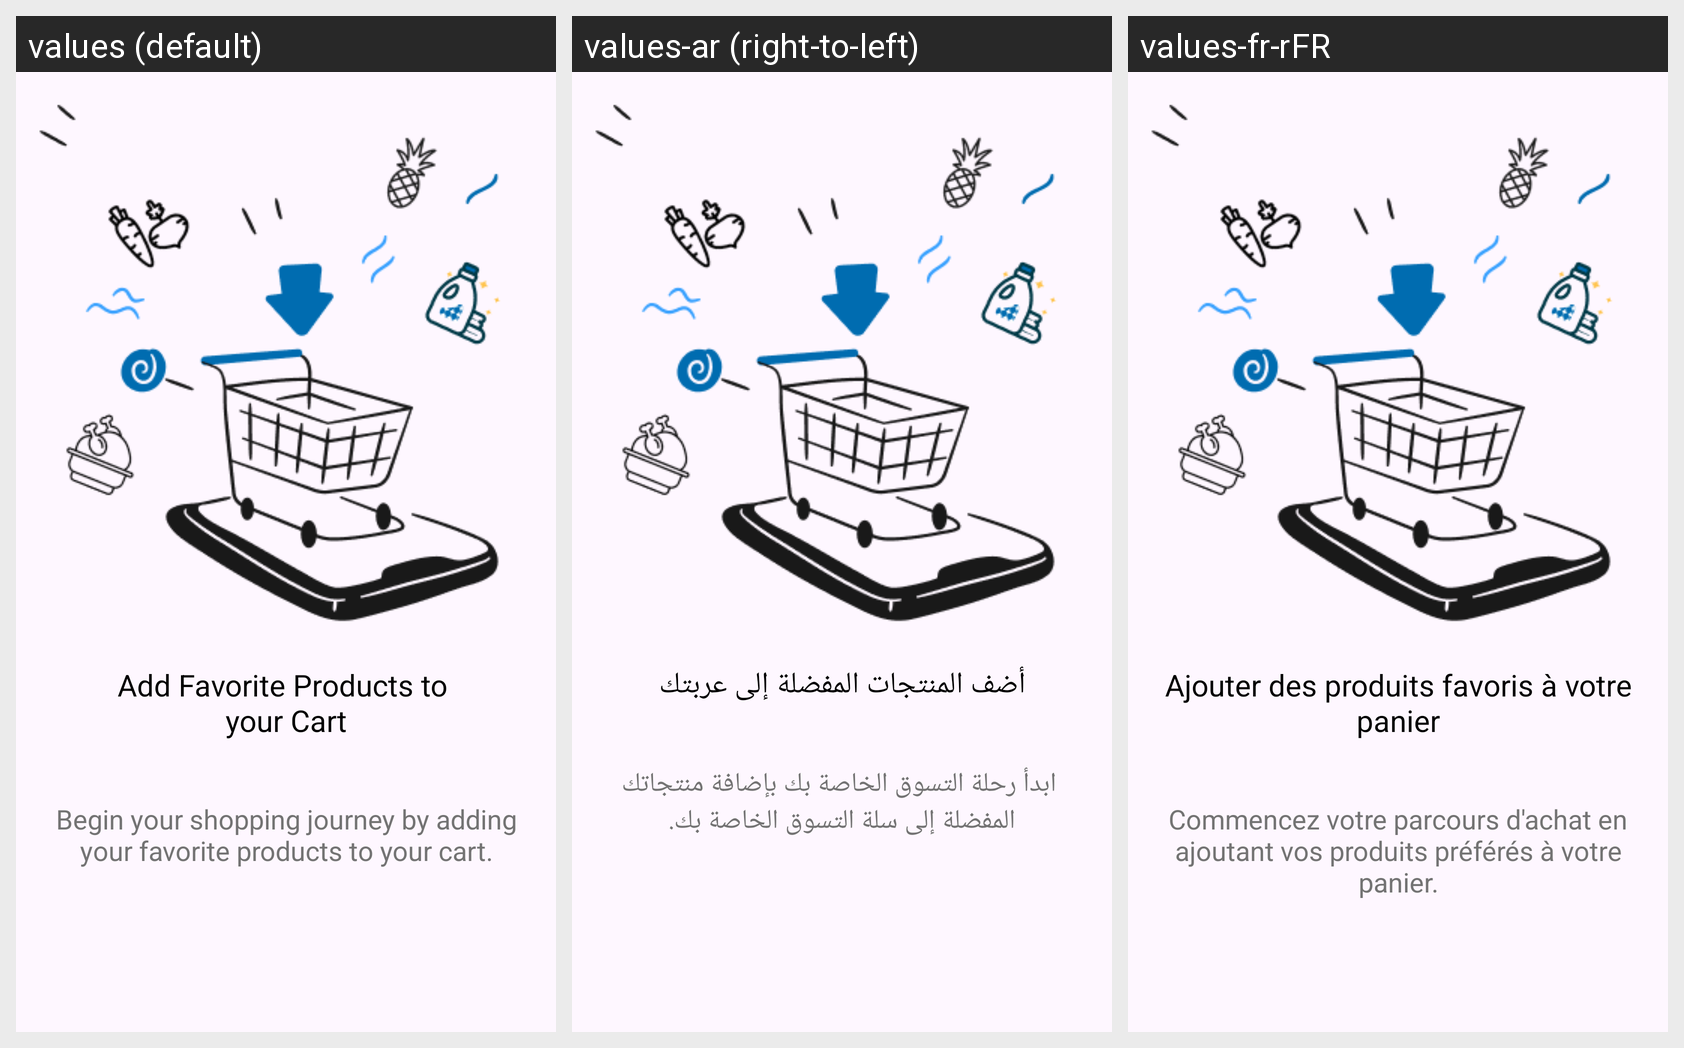

The Android screen above is rendered under several locales of the same app. Produce the string resources it draws, with the default and per-locale values.
Android screen res/layout/fragment_screen2.xml rendered under 3 locales, left to right: values (default), values-ar (right-to-left), values-fr-rFR. Device: Nexus 5 (rendered at 1080×1920; each locale shown at half size, 540×960, under a caption strip naming it); theme Theme.AnaRaya.
Strings drawn on this screen, with the default value and each locale's value (text and hints the layout hard-codes, and strings that could not be matched under every locale, appear in the picture but are not listed):

textHeadScreen2
  values: Add Favorite Products to 
      your Cart
  values-ar: أضف المنتجات المفضلة إلى عربتك
  values-fr-rFR: Ajouter des produits favoris à votre panier

textUnderHeadScreen2
  values: Begin your shopping journey by adding your favorite products to your cart.
  values-ar:  ابدأ رحلة التسوق الخاصة بك بإضافة منتجاتك المفضلة إلى سلة التسوق الخاصة بك.
  values-fr-rFR: Commencez votre parcours d'achat en ajoutant vos produits préférés à votre panier.
